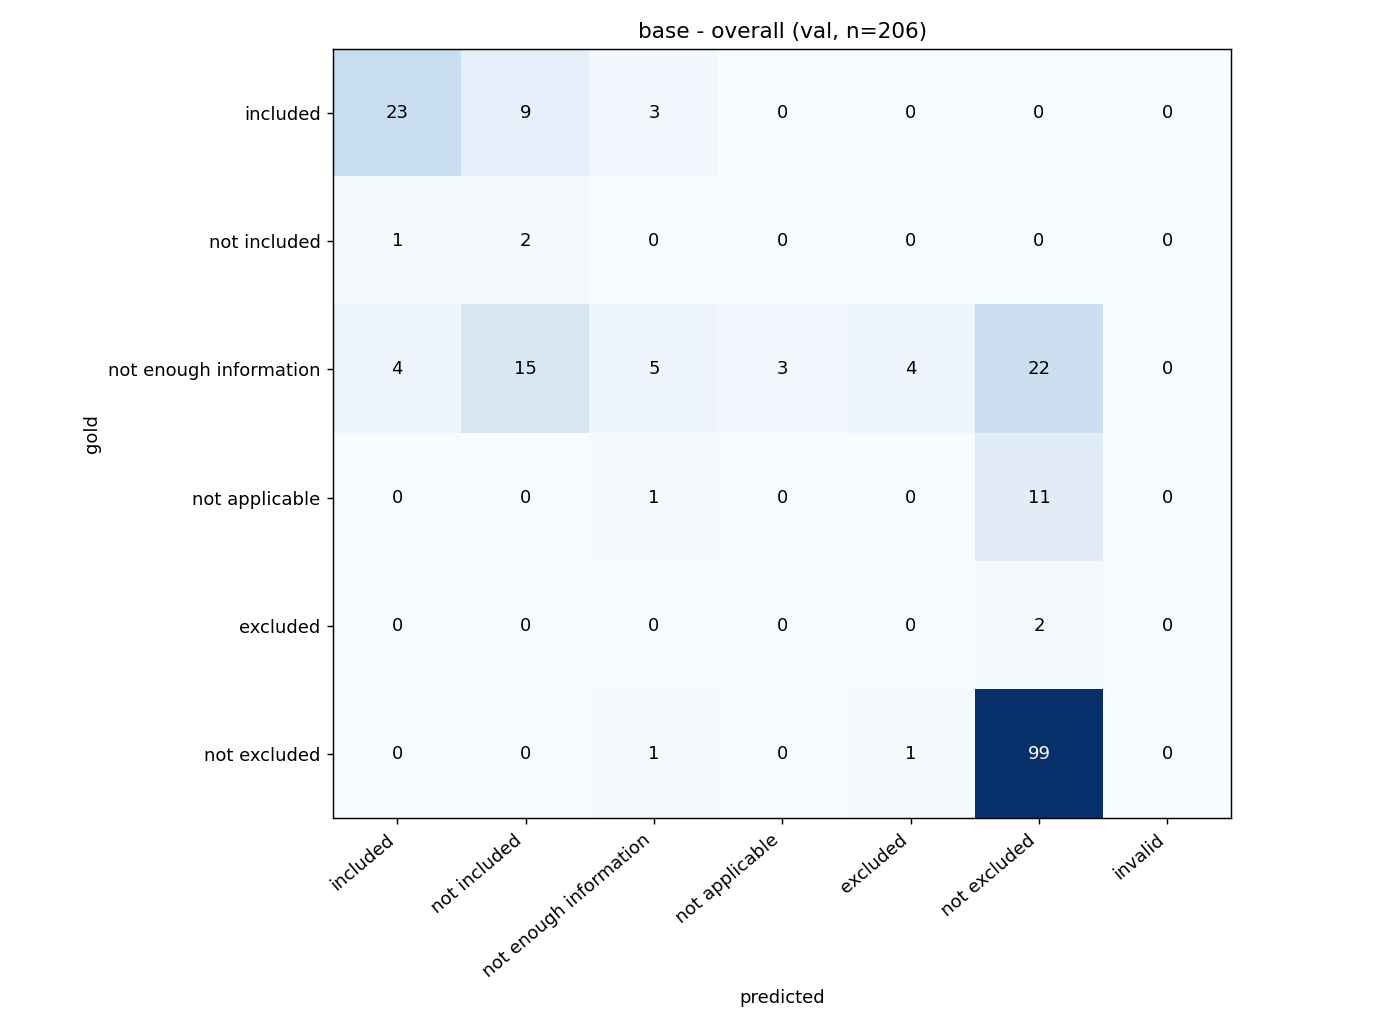

The table this chart was drawn from, first rows:
gold \ predicted, included, not included, not enough information, not applicable, excluded, not excluded, invalid
included, 23, 9, 3, 0, 0, 0, 0
not included, 1, 2, 0, 0, 0, 0, 0
not enough information, 4, 15, 5, 3, 4, 22, 0
not applicable, 0, 0, 1, 0, 0, 11, 0
excluded, 0, 0, 0, 0, 0, 2, 0
not excluded, 0, 0, 1, 0, 1, 99, 0
